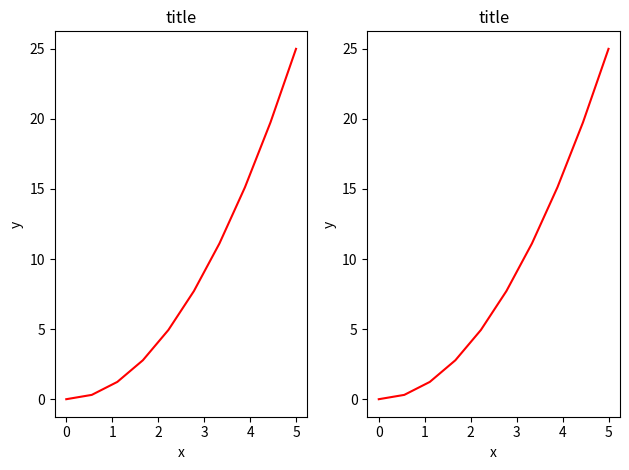

Recreate this plot in Python.
import matplotlib.pyplot as plt
from pylab import *
x = linspace(0, 5, 10)
y = x ** 2

fig, axes = plt.subplots(nrows=1, ncols=2)

for ax in axes:
    ax.plot(x, y, 'r')
    ax.set_xlabel('x')
    ax.set_ylabel('y')
    ax.set_title('title')

fig.tight_layout()


plt.show()